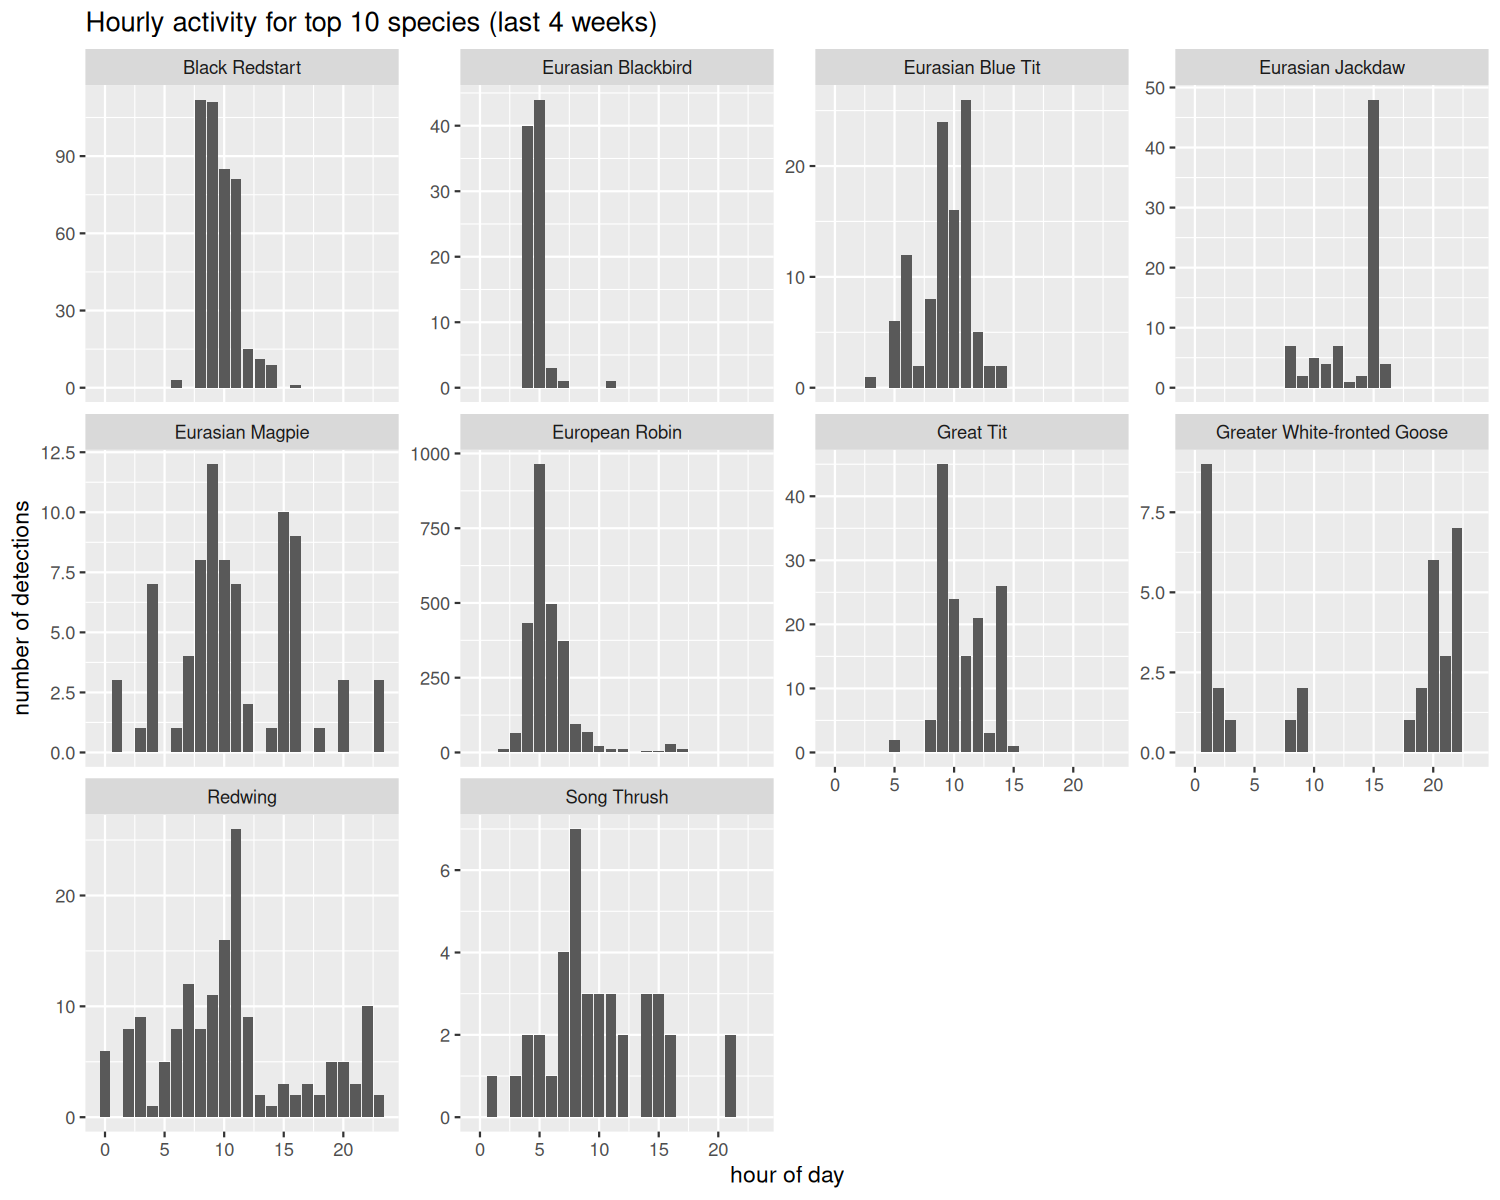

Values plotted in this chart, from the file beside it:
species, hour, n_detections
Black Redstart, 6, 3
Black Redstart, 8, 112
Black Redstart, 9, 111
Black Redstart, 10, 85
Black Redstart, 11, 81
Black Redstart, 12, 15
Black Redstart, 13, 11
Black Redstart, 14, 9
Black Redstart, 16, 1
Eurasian Blackbird, 4, 40
Eurasian Blackbird, 5, 44
Eurasian Blackbird, 6, 3
Eurasian Blackbird, 7, 1
Eurasian Blackbird, 11, 1
Eurasian Blue Tit, 3, 1
Eurasian Blue Tit, 5, 6
Eurasian Blue Tit, 6, 12
Eurasian Blue Tit, 7, 2
Eurasian Blue Tit, 8, 8
Eurasian Blue Tit, 9, 24
Eurasian Blue Tit, 10, 16
Eurasian Blue Tit, 11, 26
Eurasian Blue Tit, 12, 5
Eurasian Blue Tit, 13, 2
Eurasian Blue Tit, 14, 2
Eurasian Jackdaw, 8, 7
Eurasian Jackdaw, 9, 2
Eurasian Jackdaw, 10, 5
Eurasian Jackdaw, 11, 4
Eurasian Jackdaw, 12, 7
Eurasian Jackdaw, 13, 1
Eurasian Jackdaw, 14, 2
Eurasian Jackdaw, 15, 48
Eurasian Jackdaw, 16, 4
Eurasian Magpie, 1, 3
Eurasian Magpie, 3, 1
Eurasian Magpie, 4, 7
Eurasian Magpie, 6, 1
Eurasian Magpie, 7, 4
Eurasian Magpie, 8, 8
Eurasian Magpie, 9, 12
Eurasian Magpie, 10, 8
Eurasian Magpie, 11, 7
Eurasian Magpie, 12, 2
Eurasian Magpie, 14, 1
Eurasian Magpie, 15, 10
Eurasian Magpie, 16, 9
Eurasian Magpie, 18, 1
Eurasian Magpie, 20, 3
Eurasian Magpie, 23, 3
European Robin, 2, 11
European Robin, 3, 65
European Robin, 4, 433
European Robin, 5, 964
European Robin, 6, 495
European Robin, 7, 372
European Robin, 8, 95
European Robin, 9, 69
European Robin, 10, 23
European Robin, 11, 12
... 65 more rows
